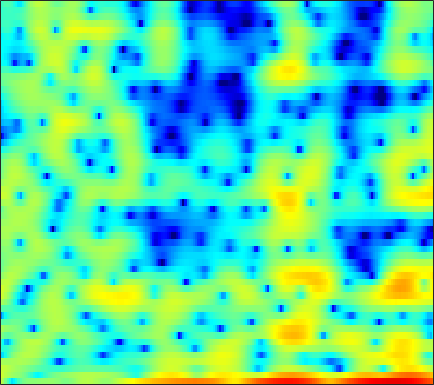

The data file committed next to this chart (first rows):
3.7587, 2.2324, -0.25921, -3.4354, -6.3053, -9.3574, -8.1368, -6.0169, -3.6094, -1.9637, -0.8712, -0.30617, 0.1841, 0.44968, 0.54803, 0.63392, 0.68651, 0.72751, 0.83629, 0.95363, 1.0784, 1.1403, 1.1867, 1.1443
4.731, 4.08, 3.269, 2.575, 2.154, 1.71, 1.355, 1.105, 0.7406, 0.2621, -0.3809, -1.002, -2.047, -3.362, -4.512, -6.162, -7.54, -7.966, -7.435, -6.12, -4.661, -3.68, -2.57, -1.665
4.274, 3.956, 3.547, 3.16, 2.879, 2.512, 2.149, 1.872, 1.488, 1.083, 0.6527, 0.3053, -0.1752, -0.6766, -1.056, -1.553, -2.038, -2.377, -2.782, -3.149, -3.497, -3.739, -4.027, -4.295
2.524, 2.277, 2.091, 2.04, 2.067, 2.153, 2.256, 2.322, 2.374, 2.371, 2.295, 2.183, 1.963, 1.655, 1.363, 0.8957, 0.3276, -0.1683, -0.922, -1.844, -2.976, -3.993, -5.647, -7.774
-10.32, -9.292, -6.264, -3.705, -2.221, -0.6619, 0.5248, 1.229, 1.969, 2.516, 2.888, 3.063, 3.174, 3.155, 3.049, 2.796, 2.414, 2.043, 1.432, 0.6836, -0.2087, -0.9644, -2.08, -3.261
-5.308, -5.535, -5.13, -4.258, -3.474, -2.352, -1.25, -0.4765, 0.4656, 1.273, 1.931, 2.317, 2.695, 2.93, 3.008, 2.969, 2.764, 2.522, 2.076, 1.52, 0.8629, 0.3029, -0.5294, -1.429
-4.463, -7.227, -11.68, -12.8, -9.805, -5.975, -3.232, -1.687, -0.1128, 1.072, 1.948, 2.457, 2.94, 3.259, 3.4, 3.493, 3.443, 3.33, 3.068, 2.667, 2.107, 1.555, 0.6022, -0.6772
0.5938, -0.6107, -1.8, -2.216, -2.08, -1.538, -0.848, -0.3592, 0.1608, 0.4679, 0.5447, 0.4722, 0.2668, 0.004385, -0.1295, -0.08105, 0.2364, 0.584, 1.077, 1.464, 1.674, 1.69, 1.516, 1.139
2.222, 1.689, 1.148, 0.7542, 0.5227, 0.2965, 0.06531, -0.1484, -0.5668, -1.258, -2.371, -3.524, -5.778, -9.46, -14.19, -19.81, -11.08, -7.155, -3.801, -1.572, -0.05019, 0.7708, 1.541, 2.018
-2.566, -2.6, -2.331, -1.953, -1.673, -1.384, -1.216, -1.22, -1.405, -1.758, -2.271, -2.75, -3.46, -4.171, -4.589, -4.553, -3.752, -2.873, -1.625, -0.4515, 0.6248, 1.316, 2.064, 2.579
-15.16, -10.34, -6.96, -5.051, -4.139, -3.329, -2.898, -2.724, -2.621, -2.562, -2.508, -2.459, -2.327, -2.079, -1.85, -1.42, -0.8668, -0.3864, 0.2834, 0.9478, 1.567, 1.989, 2.46, 2.806
-2.331, -2.617, -2.805, -2.925, -3.084, -3.499, -4.024, -4.473, -4.991, -5.344, -5.342, -5.102, -4.553, -3.705, -2.964, -1.953, -1.026, -0.395, 0.4391, 1.217, 1.886, 2.273, 2.671, 2.947
2.44, 1.742, 0.732, -0.4733, -1.563, -3.274, -5.449, -7.478, -11.04, -15.73, -17.09, -14.18, -10.23, -7.396, -5.706, -3.83, -2.185, -1.119, 0.1051, 1.115, 1.926, 2.421, 2.901, 3.181
4.696, 4.033, 2.932, 1.586, 0.4303, -1.395, -3.616, -5.568, -8.3, -10.67, -12.05, -12.14, -11.11, -9.332, -7.846, -5.894, -4.021, -2.648, -1.027, 0.2517, 1.238, 1.851, 2.496, 2.864
4.877, 4.546, 3.934, 3.1, 2.3, 0.9701, -0.6579, -2.062, -4.166, -6.886, -10.43, -14.23, -25.45, -20.13, -13.84, -9.213, -6.278, -4.722, -3.082, -1.774, -0.6459, 0.08485, 0.8881, 1.518
3.159, 3.454, 3.642, 3.537, 3.251, 2.647, 1.819, 1.001, -0.3181, -1.814, -3.416, -4.642, -5.904, -6.329, -6.299, -6.173, -5.958, -5.978, -6.274, -6.322, -5.541, -4.457, -2.816, -1.263
0.3208, 1.337, 2.283, 2.854, 3.09, 3.184, 2.99, 2.723, 2.228, 1.607, 0.8549, 0.3123, -0.5172, -1.412, -2.123, -3.311, -5.035, -6.761, -10.24, -16.83, -16.71, -11.11, -6.496, -3.569
-1.546, -0.4279, 0.708, 1.52, 1.961, 2.336, 2.5, 2.52, 2.412, 2.176, 1.848, 1.558, 1.061, 0.4398, -0.05423, -0.8121, -1.697, -2.358, -3.152, -3.731, -3.778, -3.52, -2.95, -2.255
-1.403, -0.7125, 0.0587, 0.6801, 1.028, 1.343, 1.558, 1.651, 1.689, 1.673, 1.61, 1.516, 1.385, 1.21, 1.027, 0.7667, 0.4818, 0.2342, -0.08643, -0.357, -0.6264, -0.8107, -1.033, -1.31
-0.7666, -0.3441, 0.1037, 0.3961, 0.4979, 0.5248, 0.468, 0.3918, 0.3533, 0.4304, 0.6122, 0.7943, 1.099, 1.395, 1.562, 1.71, 1.773, 1.732, 1.593, 1.373, 1.019, 0.6883, 0.1553, -0.5651
-0.2223, 0.2252, 0.5141, 0.4086, 0.08705, -0.6634, -1.78, -2.757, -3.795, -3.901, -2.869, -1.726, -0.2624, 0.9258, 1.635, 2.293, 2.671, 2.81, 2.799, 2.585, 2.229, 1.859, 1.227, 0.4754
0.6798, 1.158, 1.362, 1.06, 0.4904, -0.8728, -3.151, -5.767, -11.54, -13.99, -7.272, -3.956, -1.06, 0.7702, 1.701, 2.503, 2.868, 2.944, 2.788, 2.382, 1.824, 1.317, 0.5782, -0.1183
1.782, 2.067, 2.212, 2.115, 1.862, 1.329, 0.6465, 0.1081, -0.4187, -0.5116, -0.1124, 0.3906, 1.073, 1.664, 1.94, 2.061, 1.903, 1.562, 0.8484, -0.1639, -1.508, -2.658, -4.256, -5.674
1.987, 2.167, 2.352, 2.447, 2.458, 2.417, 2.316, 2.24, 2.147, 2.082, 2.058, 2.052, 2.007, 1.869, 1.676, 1.24, 0.5759, -0.1164, -1.34, -2.979, -5.176, -7.346, -11.46, -19
1.132, 1.412, 1.787, 2.099, 2.296, 2.488, 2.599, 2.649, 2.668, 2.634, 2.541, 2.424, 2.211, 1.869, 1.53, 0.9338, 0.1305, -0.5931, -1.791, -3.227, -4.893, -6.275, -8.08, -9.643
-0.7661, 0.01713, 0.9003, 1.581, 1.966, 2.325, 2.555, 2.648, 2.708, 2.719, 2.677, 2.602, 2.437, 2.171, 1.887, 1.381, 0.6934, 0.05568, -0.955, -2.143, -3.486, -4.556, -6.005, -7.362
-2.037, -0.4764, 0.8786, 1.7, 2.037, 2.229, 2.225, 2.154, 2.058, 2.04, 2.135, 2.261, 2.404, 2.488, 2.441, 2.213, 1.776, 1.273, 0.4032, -0.7558, -2.167, -3.434, -5.45, -7.838
1.739, 2.308, 2.77, 2.812, 2.549, 1.804, 0.5972, -0.482, -1.795, -2.16, -1.254, -0.1963, 1.148, 2.121, 2.589, 2.861, 2.767, 2.479, 1.792, 0.7933, -0.5638, -1.81, -3.834, -6.356
4.361, 4.306, 4.081, 3.517, 2.817, 1.349, -1, -3.667, -9.526, -13.3, -6.274, -3.047, -0.3184, 1.267, 1.991, 2.463, 2.496, 2.293, 1.726, 0.9328, -0.1291, -1.031, -2.434, -3.98
3.584, 3.648, 3.588, 3.328, 2.974, 2.285, 1.409, 0.6891, -0.07525, -0.4118, -0.2266, 0.15, 0.6659, 1.032, 1.135, 1.036, 0.6532, 0.2075, -0.5616, -1.459, -2.374, -3.039, -3.848, -4.613
1.487, 2.081, 2.656, 3.019, 3.142, 3.15, 3.004, 2.834, 2.558, 2.292, 2.003, 1.788, 1.436, 0.9738, 0.5086, -0.2994, -1.368, -2.37, -3.935, -5.763, -7.448, -8.278, -8.268, -7.464
-0.6026, 0.6049, 1.826, 2.665, 3.097, 3.445, 3.569, 3.541, 3.338, 2.989, 2.52, 2.06, 1.356, 0.509, -0.2103, -1.354, -2.729, -4.03, -6.308, -9.694, -15.64, -24.45, -16.17, -10.06
-1.03, 0.08821, 1.302, 2.185, 2.668, 3.067, 3.215, 3.159, 2.897, 2.366, 1.642, 0.9402, -0.1164, -1.295, -2.135, -3.162, -3.971, -4.481, -5.095, -5.683, -6.016, -5.982, -5.253, -4.078
-0.9949, -0.2089, 0.7106, 1.438, 1.858, 2.208, 2.323, 2.223, 1.853, 1.153, 0.06067, -1.042, -2.991, -5.538, -7.771, -9.931, -9.259, -7.589, -5.465, -3.808, -2.52, -1.704, -0.7378, 0.1284
-2.76, -2.066, -1.231, -0.5001, -0.05786, 0.3899, 0.6261, 0.6611, 0.4333, -0.0721, -0.9923, -1.957, -3.808, -6.37, -8.853, -11.51, -9.848, -7.294, -4.327, -2.141, -0.5039, 0.4724, 1.488, 2.271
-7.004, -6.256, -5.261, -4.292, -3.642, -2.874, -2.285, -1.952, -1.677, -1.613, -1.722, -1.936, -2.303, -2.704, -2.916, -2.895, -2.462, -1.867, -0.8939, 0.1527, 1.13, 1.784, 2.517, 3.062
-13.87, -12.74, -10.99, -9.325, -8.201, -6.935, -5.862, -5.205, -4.399, -3.741, -3.146, -2.77, -2.298, -1.88, -1.559, -1.111, -0.593, -0.1572, 0.4587, 1.121, 1.78, 2.253, 2.823, 3.275
-27.01, -20.98, -16.39, -13.65, -12.17, -10.79, -9.696, -8.948, -7.899, -6.674, -5.451, -4.534, -3.471, -2.551, -1.982, -1.355, -0.8244, -0.468, 0.03298, 0.5802, 1.222, 1.739, 2.445, 3.108
-17.33, -16.32, -14.85, -13.82, -13.49, -13.74, -14.83, -15.55, -14.73, -11.65, -8.494, -6.583, -4.662, -3.346, -2.716, -2.266, -2.216, -2.339, -2.506, -2.337, -1.531, -0.5638, 0.9174, 2.333
-12.26, -11.76, -11.23, -11.06, -11.34, -12.34, -14.42, -16.38, -15.86, -11.59, -7.906, -5.859, -3.924, -2.801, -2.421, -2.576, -3.599, -5.134, -9.006, -16.81, -11.24, -5.878, -1.536, 1.284
-10.69, -9.803, -8.849, -8.114, -7.724, -7.334, -6.958, -6.596, -5.825, -4.736, -3.558, -2.708, -1.781, -1.201, -1.017, -1.174, -1.778, -2.485, -3.574, -4.13, -3.332, -2.018, -0.07716, 1.65
-10.51, -9.172, -7.684, -6.436, -5.618, -4.682, -3.842, -3.24, -2.487, -1.759, -1.052, -0.5914, -0.07804, 0.2953, 0.4573, 0.5492, 0.516, 0.4462, 0.3956, 0.4718, 0.7202, 1.028, 1.527, 2.011
-9.628, -8.15, -6.467, -5.067, -4.147, -3.082, -2.17, -1.551, -0.8201, -0.1851, 0.3614, 0.7054, 1.076, 1.346, 1.481, 1.589, 1.625, 1.617, 1.585, 1.552, 1.537, 1.533, 1.532, 1.492
-7.225, -6.055, -4.654, -3.444, -2.649, -1.699, -0.8747, -0.3409, 0.2935, 0.8261, 1.249, 1.513, 1.774, 1.933, 1.995, 1.983, 1.884, 1.763, 1.536, 1.264, 0.9849, 0.7745, 0.5081, 0.282
-4.259, -3.513, -2.578, -1.713, -1.13, -0.422, 0.2082, 0.6193, 1.095, 1.496, 1.819, 2.003, 2.171, 2.236, 2.206, 2.051, 1.748, 1.419, 0.8458, 0.1388, -0.6474, -1.202, -1.768, -2.009
-1.931, -1.488, -0.9269, -0.4017, -0.03376, 0.4005, 0.7851, 1.063, 1.389, 1.683, 1.946, 2.096, 2.249, 2.32, 2.286, 2.118, 1.732, 1.246, 0.2745, -1.185, -3.303, -5.386, -8.236, -8.515
-1.468, -1.149, -0.8157, -0.6107, -0.503, -0.402, -0.3011, -0.1918, 0.01362, 0.2491, 0.4936, 0.6979, 0.9718, 1.253, 1.466, 1.67, 1.706, 1.549, 0.9736, -0.1609, -2.024, -3.985, -6.87, -6.963
-4.186, -3.766, -3.647, -3.979, -4.467, -5.179, -5.659, -5.761, -5.501, -5.111, -4.842, -4.696, -4.445, -3.793, -2.933, -1.565, -0.2347, 0.5934, 1.364, 1.761, 1.86, 1.851, 1.885, 2.11
-7.27, -7.058, -7.537, -8.975, -10.89, -15.15, -21.72, -20.57, -15.21, -12.72, -12.32, -13.37, -17.58, -20.77, -13.79, -7.627, -3.783, -1.731, 0.2894, 1.72, 2.731, 3.285, 3.838, 4.234
-7.478, -7.755, -8.509, -9.773, -11.03, -13.02, -14.45, -14.54, -13.56, -12.47, -11.88, -11.81, -11.8, -10.87, -9.16, -6.335, -3.656, -1.937, -0.04255, 1.433, 2.556, 3.195, 3.83, 4.26
-7.137, -7.391, -7.816, -8.344, -8.778, -9.296, -9.63, -9.713, -9.585, -9.13, -8.472, -7.872, -6.883, -5.692, -4.672, -3.184, -1.697, -0.6399, 0.5998, 1.635, 2.452, 2.932, 3.402, 3.698
-7.54, -7.415, -7.358, -7.471, -7.672, -8.022, -8.396, -8.554, -8.486, -8.018, -7.11, -6.205, -4.853, -3.439, -2.408, -1.097, 0.07281, 0.8297, 1.661, 2.277, 2.675, 2.845, 2.927, 2.895
-7.999, -7.043, -6.378, -6.303, -6.593, -7.458, -8.869, -10.24, -11.81, -11.38, -8.781, -6.561, -3.918, -1.747, -0.3967, 1.056, 2.169, 2.784, 3.328, 3.534, 3.395, 3.059, 2.328, 1.379
-5.808, -4.98, -4.401, -4.389, -4.754, -5.805, -7.67, -9.851, -13.67, -13.48, -8.553, -5.442, -2.292, 0.04909, 1.409, 2.805, 3.784, 4.264, 4.557, 4.435, 3.846, 3.034, 1.302, -1.551
-4.324, -4.096, -3.911, -3.906, -4.039, -4.371, -4.795, -5.03, -5.077, -4.583, -3.533, -2.502, -1.052, 0.3212, 1.23, 2.227, 2.943, 3.285, 3.462, 3.313, 2.815, 2.208, 1.072, -0.3828
-4.416, -4.263, -4.099, -4.01, -3.99, -4.001, -3.992, -3.92, -3.679, -3.201, -2.494, -1.854, -0.9118, 0.02752, 0.6854, 1.436, 1.999, 2.279, 2.46, 2.418, 2.174, 1.88, 1.401, 0.9077
-4.746, -4.355, -4.004, -3.869, -3.895, -4.059, -4.282, -4.423, -4.372, -3.936, -3.088, -2.273, -1.1, 0.02504, 0.764, 1.574, 2.153, 2.43, 2.593, 2.537, 2.299, 2.026, 1.597, 1.168
-4.336, -3.538, -2.948, -2.861, -3.13, -3.97, -5.43, -6.915, -8.886, -8.714, -5.981, -3.726, -1.22, 0.6806, 1.755, 2.785, 3.413, 3.646, 3.66, 3.369, 2.808, 2.239, 1.326, 0.3424
